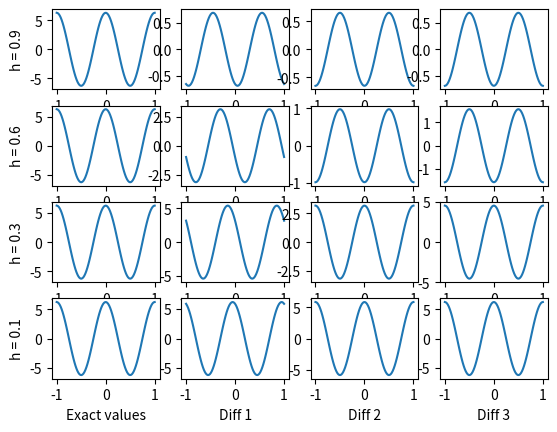

Generate this figure with matplotlib:
import numpy as np
from numpy import sin,cos,pi
import matplotlib.pyplot as plt
class Diff:
    def __init__(self,f):
        self.f = f
    def diff1(self,x,f,h):
        f = self.f
        return (f(x+h)-f(x))/h
    def diff2(self,x,f,h):
        f = self.f
        return (f(x+h)-f(x-h))/(2*h)
    def diff3(self,x,f,h):
        f = self.f
        return (-f(x+2*h)+8*f(x+h)-8*f(x-h)+f(x-2*h))/(12*h)

def F(x):
    return sin(2*pi*x)

x = np.linspace(-1,1,100)
h = [0.9,0.6,0.3,0.1]
dydx = Diff(F)
y = 2*pi*cos(2*pi*x)
for i in range(len(h)):
    plt.subplot(4,4,i*4+1)
    plt.xlabel("Exact values")
    plt.ylabel(f"h = {h[i]}")
    plt.plot(x,y)
    y1 = dydx.diff1(x,2*pi,h[i])
    plt.subplot(4,4,i*4+2)
    plt.xlabel("Diff 1")
    plt.plot(x,y1)
    y2 = dydx.diff2(x,2*pi,h[i])
    plt.subplot(4,4,i*4+3)
    plt.xlabel("Diff 2")
    plt.plot(x,y2)
    y3 = dydx.diff3(x,2*pi,h[i])
    plt.subplot(4,4,i*4+4)
    plt.xlabel("Diff 3")
    plt.plot(x,y3)
plt.show()

"""
Terminal> py .\class_diff.py
"""
